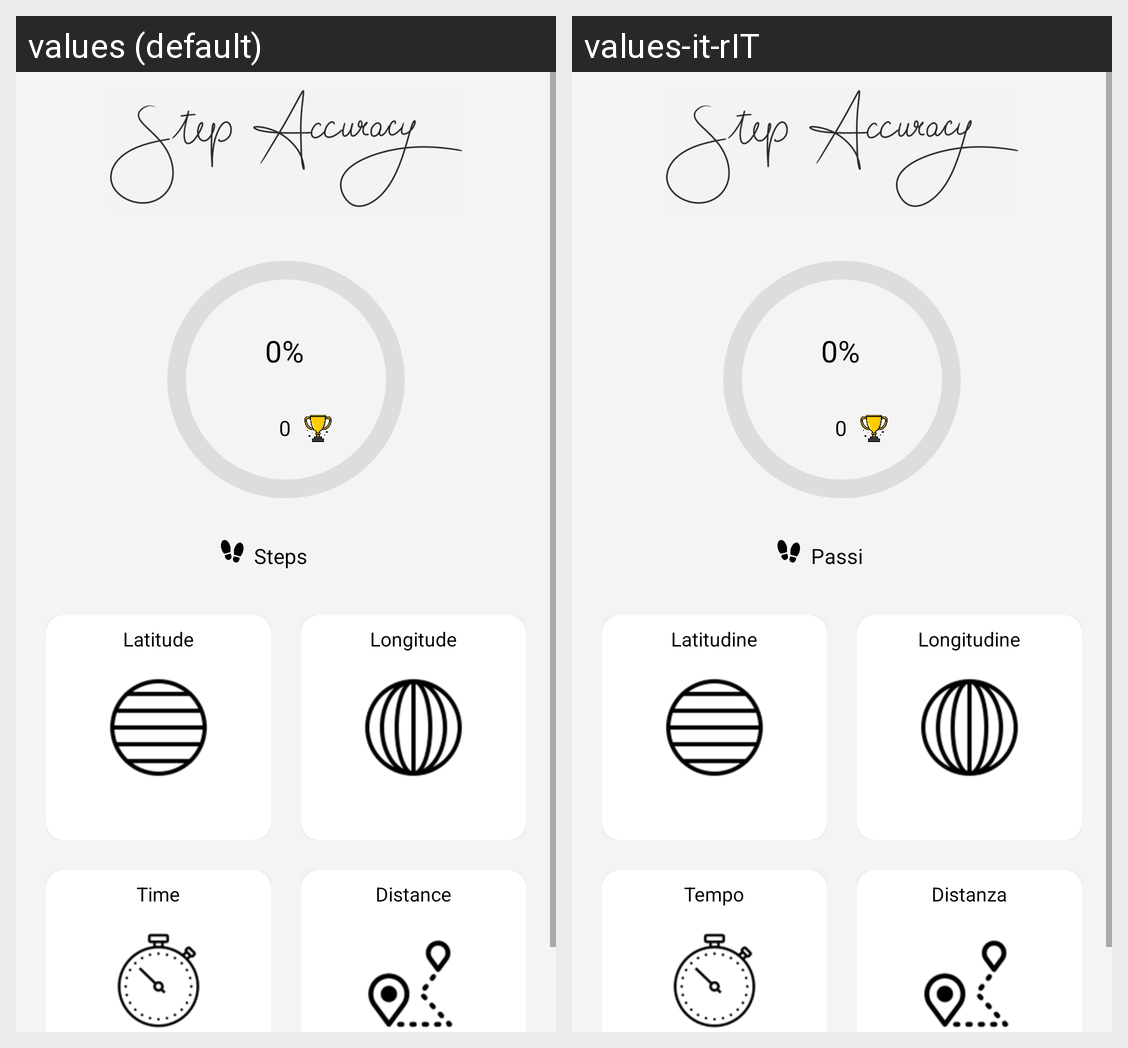

Translations of the strings shown on this Android screen, per locale in the grid:
Android screen res/layout/activity_gps_pedometer2.xml rendered under 2 locales, left to right: values (default), values-it-rIT. Device: Nexus 5 (rendered at 1080×1920; each locale shown at half size, 540×960, under a caption strip naming it); theme Theme.StepAccuracy.
Strings drawn on this screen, with the default value and each locale's value (text and hints the layout hard-codes, and strings that could not be matched under every locale, appear in the picture but are not listed):

zero
  values: 0
  values-it-rIT: 0

zeroP
  values: 0%
  values-it-rIT: 0%

steps
  values: Steps
  values-it-rIT: Passi

latitude
  values: Latitude
  values-it-rIT: Latitudine

longitude
  values: Longitude
  values-it-rIT: Longitudine

time
  values: Time
  values-it-rIT: Tempo

distance
  values: Distance
  values-it-rIT: Distanza
